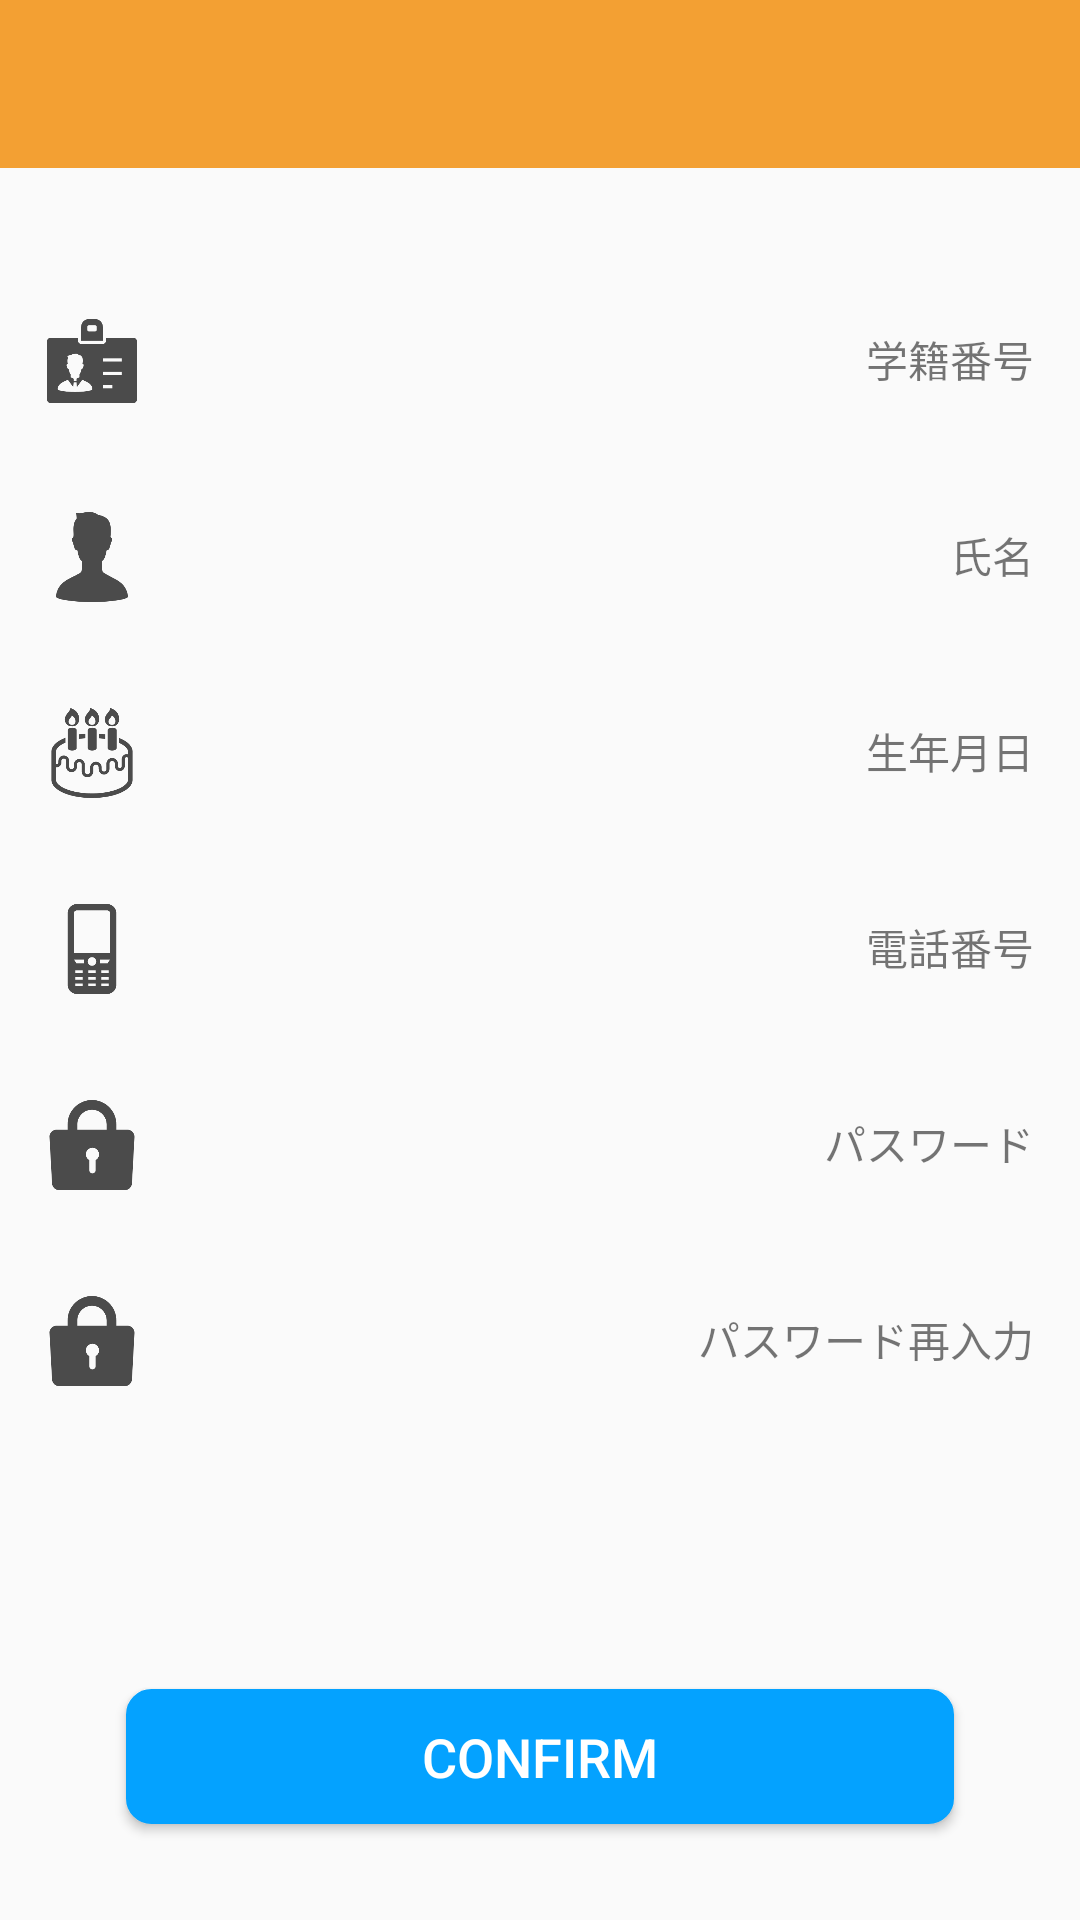

Here is an Android app screen rendered from its layout file. Give the layout XML and the strings, colors and styles it references.
<!-- AndroidManifest.xml: activity theme AppTheme.NoActionBar -->
<!-- res/layout/activity_confirm_edit_account.xml -->
<?xml version="1.0" encoding="utf-8"?>
<android.support.constraint.ConstraintLayout xmlns:android="http://schemas.android.com/apk/res/android"
    xmlns:app="http://schemas.android.com/apk/res-auto"
    xmlns:tools="http://schemas.android.com/tools"
    android:layout_width="match_parent"
    android:layout_height="match_parent"
    tools:context="com.funney.funney_android.Activity.ConfirmEditAccountActivity">

    <include
        android:id="@+id/toolbar"
        layout="@layout/show_qr_toolbar"
        android:layout_width="0dp"
        android:layout_height="wrap_content"
        app:layout_constraintLeft_toLeftOf="parent"
        app:layout_constraintRight_toRightOf="parent" />

    <Button
        android:id="@+id/confirm_button"
        android:layout_width="276dp"
        android:layout_height="45dp"
        android:layout_marginBottom="32dp"
        android:layout_marginEnd="8dp"
        android:layout_marginLeft="8dp"
        android:layout_marginRight="8dp"
        android:layout_marginStart="8dp"
        android:layout_weight="1"
        android:background="@drawable/confirm_account_button"
        android:text="@string/confirm"
        android:textColor="#FFFFFF"
        android:textSize="@dimen/blue_button"
        app:layout_constraintBottom_toBottomOf="parent"
        app:layout_constraintLeft_toLeftOf="parent"
        app:layout_constraintRight_toRightOf="parent" />

    <LinearLayout
        android:layout_width="329dp"
        android:layout_height="392dp"
        android:layout_marginEnd="8dp"
        android:layout_marginLeft="8dp"
        android:layout_marginRight="8dp"
        android:layout_marginStart="8dp"
        android:layout_marginTop="31dp"
        android:orientation="vertical"
        app:layout_constraintHorizontal_bias="0.512"
        app:layout_constraintLeft_toLeftOf="parent"
        app:layout_constraintRight_toRightOf="parent"
        app:layout_constraintTop_toBottomOf="@+id/toolbar">


        <RelativeLayout
            android:layout_width="match_parent"
            android:layout_height="wrap_content"
            android:layout_weight="1">

            <TextView
                android:id="@+id/edit_id"
                android:layout_width="match_parent"
                android:layout_height="wrap_content"
                android:layout_alignBaseline="@+id/edit_id_label"
                android:layout_alignBottom="@+id/edit_id_label"
                android:layout_alignParentLeft="true"
                android:layout_alignParentStart="true"
                android:drawableLeft="@drawable/id_card_icon_black_item"
                android:drawablePadding="20dp"
                android:gravity="center_vertical" />

            <TextView
                android:id="@+id/edit_id_label"
                android:layout_width="wrap_content"
                android:layout_height="wrap_content"
                android:layout_alignParentEnd="true"
                android:layout_alignParentRight="true"
                android:layout_centerVertical="true"
                android:text="@string/user_id" />
        </RelativeLayout>

        <RelativeLayout
            android:layout_width="match_parent"
            android:layout_height="wrap_content"
            android:layout_weight="1"
            tools:layout_editor_absoluteX="8dp"
            tools:layout_editor_absoluteY="8dp">

            <TextView
                android:id="@+id/edit_name"
                android:layout_width="match_parent"
                android:layout_height="wrap_content"
                android:layout_alignBaseline="@+id/edit_name_label"
                android:layout_alignBottom="@+id/edit_name_label"
                android:layout_alignParentLeft="true"
                android:layout_alignParentStart="true"
                android:layout_weight="1"
                android:drawableLeft="@drawable/person_icon_item"
                android:drawablePadding="20dp"
                android:gravity="center_vertical" />

            <TextView
                android:id="@+id/edit_name_label"
                android:layout_width="wrap_content"
                android:layout_height="wrap_content"
                android:layout_alignParentEnd="true"
                android:layout_alignParentRight="true"
                android:layout_centerVertical="true"
                android:text="@string/name" />
        </RelativeLayout>

        <RelativeLayout
            android:layout_width="match_parent"
            android:layout_height="wrap_content"
            android:layout_weight="1">

            <TextView
                android:id="@+id/edit_birthday"
                android:layout_width="match_parent"
                android:layout_height="wrap_content"
                android:layout_alignBaseline="@+id/edit_birthday_label"
                android:layout_alignBottom="@+id/edit_birthday_label"
                android:layout_alignParentLeft="true"
                android:layout_alignParentStart="true"
                android:layout_weight="1"
                android:drawableLeft="@drawable/cake_item"
                android:drawablePadding="20dp"
                android:gravity="center_vertical" />

            <TextView
                android:id="@+id/edit_birthday_label"
                android:layout_width="wrap_content"
                android:layout_height="wrap_content"
                android:layout_alignParentEnd="true"
                android:layout_alignParentRight="true"
                android:layout_centerVertical="true"
                android:text="@string/birthday" />
        </RelativeLayout>

        <RelativeLayout
            android:layout_width="match_parent"
            android:layout_height="wrap_content"
            android:layout_weight="1">

            <TextView
                android:id="@+id/edit_phone"
                android:layout_width="match_parent"
                android:layout_height="wrap_content"
                android:layout_alignBaseline="@+id/edit_phone_label"
                android:layout_alignBottom="@+id/edit_phone_label"
                android:layout_alignParentLeft="true"
                android:layout_alignParentStart="true"
                android:layout_weight="1"
                android:drawableLeft="@drawable/phone_icon_item"
                android:drawablePadding="20dp"
                android:gravity="center_vertical" />

            <TextView
                android:id="@+id/edit_phone_label"
                android:layout_width="wrap_content"
                android:layout_height="wrap_content"
                android:layout_alignParentEnd="true"
                android:layout_alignParentRight="true"
                android:layout_centerVertical="true"
                android:text="@string/phone" />
        </RelativeLayout>

        <RelativeLayout
            android:layout_width="match_parent"
            android:layout_height="wrap_content"
            android:layout_weight="1">

            <TextView
                android:id="@+id/edit_password"
                android:layout_width="match_parent"
                android:layout_height="wrap_content"
                android:layout_alignBaseline="@+id/edit_password_label"
                android:layout_alignBottom="@+id/edit_password_label"
                android:layout_alignParentLeft="true"
                android:layout_alignParentStart="true"
                android:layout_weight="1"
                android:drawableLeft="@drawable/close_icon_black_item"
                android:drawablePadding="20dp"
                android:gravity="center_vertical" />

            <TextView
                android:id="@+id/edit_password_label"
                android:layout_width="wrap_content"
                android:layout_height="wrap_content"
                android:layout_alignParentEnd="true"
                android:layout_alignParentRight="true"
                android:layout_centerVertical="true"
                android:text="@string/password" />

        </RelativeLayout>

        <RelativeLayout
            android:layout_width="match_parent"
            android:layout_height="wrap_content"
            android:layout_weight="1">

            <TextView
                android:id="@+id/edit_password_confirm"
                android:layout_width="match_parent"
                android:layout_height="wrap_content"
                android:layout_alignBaseline="@+id/edit_password_confirm_label"
                android:layout_alignBottom="@+id/edit_password_confirm_label"
                android:layout_alignParentLeft="true"
                android:layout_alignParentStart="true"
                android:layout_weight="1"
                android:drawableLeft="@drawable/close_icon_black_item"
                android:drawablePadding="20dp"
                android:gravity="center_vertical" />

            <TextView
                android:id="@+id/edit_password_confirm_label"
                android:layout_width="wrap_content"
                android:layout_height="wrap_content"
                android:layout_alignParentEnd="true"
                android:layout_alignParentRight="true"
                android:layout_centerVertical="true"
                android:text="@string/password_confirm" />
        </RelativeLayout>

    </LinearLayout>


</android.support.constraint.ConstraintLayout>
<!-- res/layout/show_qr_toolbar.xml (included above) -->
<?xml version="1.0" encoding="utf-8"?>
<android.support.v7.widget.Toolbar xmlns:android="http://schemas.android.com/apk/res/android"
    android:layout_width="match_parent"
    android:layout_height="?attr/actionBarSize"
    android:background="#F3A033"
    android:theme="@style/ThemeOverlay.AppCompat.ActionBar">


</android.support.v7.widget.Toolbar>
<!-- resources referenced by this layout -->
<resources>
  <dimen name="blue_button">18sp</dimen>
  <!-- drawable cake_item (drawable) -->
  <?xml version="1.0" encoding="utf-8"?>
  <layer-list xmlns:android="http://schemas.android.com/apk/res/android">
  
      <item
          android:width="@dimen/icon"
          android:height="@dimen/icon"
          android:drawable="@drawable/cake" />
  
  </layer-list>
  <!-- drawable close_icon_black_item (drawable) -->
  <?xml version="1.0" encoding="utf-8"?>
  <layer-list xmlns:android="http://schemas.android.com/apk/res/android">
  
      <item
          android:width="@dimen/icon"
          android:height="@dimen/icon"
          android:drawable="@drawable/close_icon_black" />
  
  </layer-list>
  <!-- drawable confirm_account_button (drawable) -->
  <?xml version="1.0" encoding="utf-8"?>
  <shape xmlns:android="http://schemas.android.com/apk/res/android"
      android:shape="rectangle">
      <solid android:color="#04A2FF" />
  
      <corners android:radius="8dp" />
  
      <stroke
          android:width="1dp"
          android:color="#04A2FF" />
  
  </shape>
  <!-- drawable id_card_icon_black_item (drawable) -->
  <?xml version="1.0" encoding="utf-8"?>
  <layer-list xmlns:android="http://schemas.android.com/apk/res/android">
  
      <item
          android:width="@dimen/icon"
          android:height="@dimen/icon"
          android:drawable="@drawable/id_card_icon_black" />
  
  </layer-list>
  <!-- drawable person_icon_item (drawable) -->
  <?xml version="1.0" encoding="utf-8"?>
  <layer-list xmlns:android="http://schemas.android.com/apk/res/android">
  
      <item
          android:width="@dimen/icon"
          android:height="@dimen/icon"
          android:drawable="@drawable/person_icon" />
  
  </layer-list>
  <!-- drawable phone_icon_item (drawable) -->
  <?xml version="1.0" encoding="utf-8"?>
  <layer-list xmlns:android="http://schemas.android.com/apk/res/android">
  
      <item
          android:width="@dimen/icon"
          android:height="@dimen/icon"
          android:drawable="@drawable/phone_icon" />
  
  </layer-list>
  <string name="birthday">生年月日</string>
  <string name="confirm">Confirm</string>
  <string name="name">氏名</string>
  <string name="password">パスワード</string>
  <string name="password_confirm">パスワード再入力</string>
  <string name="phone">電話番号</string>
  <string name="user_id">学籍番号</string>
  <style name="AppTheme.NoActionBar" parent="Theme.AppCompat.Light.NoActionBar">
          <item name="windowActionBar">false</item>
          <item name="windowNoTitle">true</item>
      </style>
  <dimen name="icon">30dp</dimen>
  <!-- drawable cake: png bitmap (drawable, 7352 bytes) -->
  <!-- drawable close_icon_black: png bitmap (drawable, 5036 bytes) -->
  <!-- drawable id_card_icon_black: png bitmap (drawable, 4250 bytes) -->
  <!-- drawable person_icon: png bitmap (drawable, 4336 bytes) -->
  <!-- drawable phone_icon: png bitmap (drawable, 2603 bytes) -->
</resources>
